Run: headless pygame with SDL's dummy video driver; simulated clock (each Clock.tick advances the game by its frame time, no real sleeping); random seed 0; keys injected as events and as key.get_pressed() state; no mouse input.
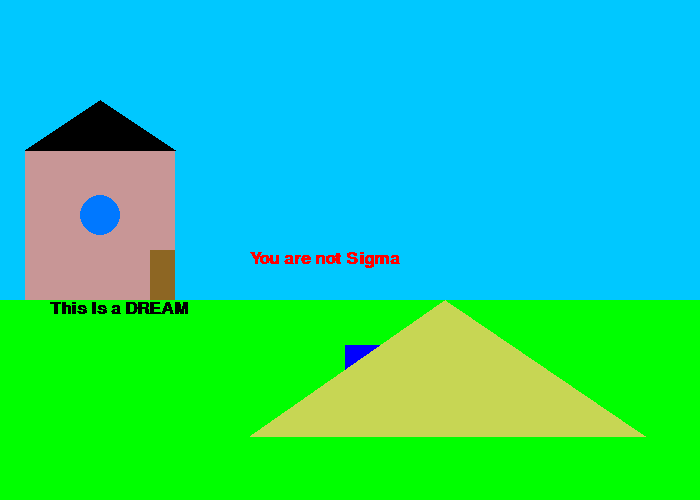
Frame 1 of 4 · flips 1–60 · no input
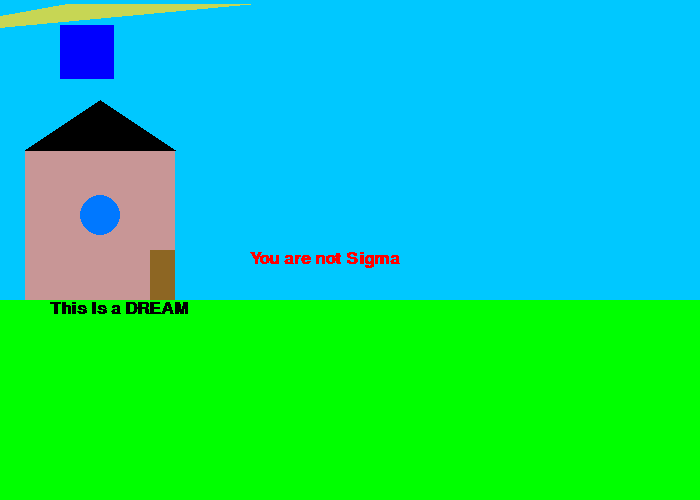
Frame 2 of 4 · flips 61–180 · tapped SPACE, RETURN · held RIGHT (→), D
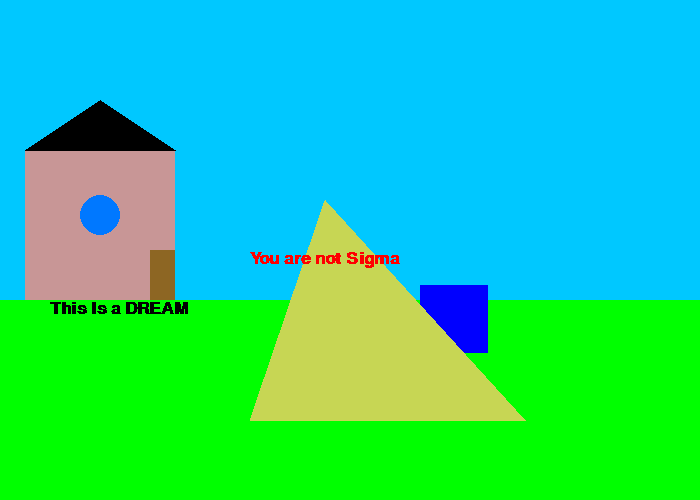
Frame 3 of 4 · flips 181–300 · held DOWN (↓), S
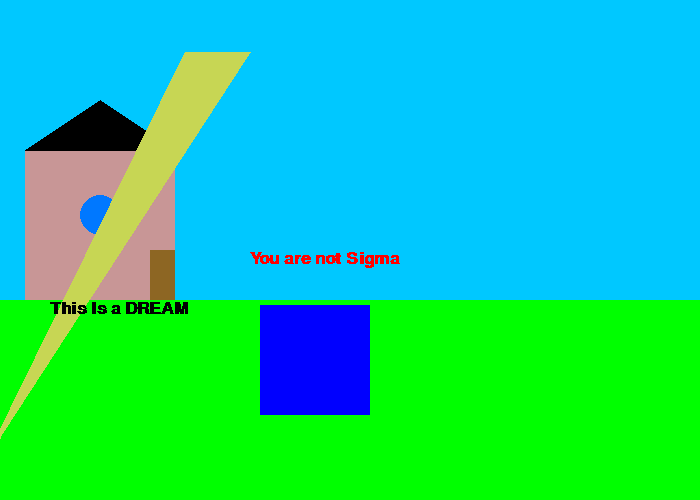
Frame 4 of 4 · flips 301–420 · held LEFT (←), A, UP (↑), W

The pygame program that drew these frames:

from pickle import FALSE
import pygame
import random
from random import randint

from pygame.draw import polygon
 
# Define some colors
BLACK    = (   0,   0,   0)
WHITE    = ( 255, 255, 255)
GREEN    = (   0, 255,   0)
RED      = ( 255,   0,   0)
BLUE    =(0,0,255)
BLUED    = (   0,   100, 255)
BLUEL    = (   0,   200, 255)
YELLOW   = (255, 255, 0)
BROWN   =  (200, 150, 150)
DBROWN   =  (141, 102, 35)
WINDOWCOLOUR = (   0,   120, 255)
PISSYELLOW = (199,214,84)
 
pygame.init()
 
# Set the width and height of the screen [width, height]
size = (700, 500)
screen = pygame.display.set_mode(size)
 
pygame.display.set_caption("The sigma identifier")
 
# Loop until the user clicks the close button.
done = False
 
# Used to manage how fast the screen updates
clock = pygame.time.Clock()
 
rect_x = 50
rect_y = 50

rect_change_x = 5
rect_change_y = 5

rect_B = 50

poly_x = 350
poly_y = 200

poly_change_x = 5
poly_change_y = 4
poly_change_y2 = 10

poly_x2 = 150
poly_y2 = 200

poly_y3 = 30



# -------- Main Program Loop -----------
while not done:
    # --- Main event loop
    for event in pygame.event.get():
        if event.type == pygame.QUIT:
            done = True
 
    # --- Game logic should go here

    if rect_y > 450 or rect_y < 0:
        rect_change_y = rect_change_y * -1
    if rect_x > 650 or rect_x < 0:
       rect_change_x = rect_change_x * -1
    if rect_x > 650 or rect_x < 0:
        rect_B += 2
    if rect_y > 450 or rect_y < 0:
        rect_B += 2
    if rect_x > 649:
        rect_change_x = rect_change_x + 5
        rect_change_x = rect_change_x * -1
    if rect_x < 1:
        rect_change_x = rect_change_x - 5
        rect_change_x = rect_change_x * -1


    if poly_y > 450 or poly_y < 0:
        poly_change_y = poly_change_y * -1
    if poly_x > 650 or poly_x < 0:
       poly_change_x = poly_change_x * -1

    if poly_y3 > 450 or poly_y3 < 0:
       poly_change_y2 = poly_change_y2 * -1


   

    #if poly_y2 > 450 or poly_y2 < 0:
    #    poly_change_y = poly_change_y * -1
    #if poly_x2 > 650 or poly_x2 < 0:
    #   poly_change_x = poly_change_x * -1
   
 
    # --- Screen-clearing code goes here
 
    # Here, we clear the screen to white. Don't put other drawing commands
    # above this, or they will be erased with this command.
 
    # If you want a background image, replace this clear with blit'ing the
    # background image.
    screen.fill(BLUEL)
 
    # --- Drawing code should go here
    pygame.draw.rect(screen,GREEN,[0,300,700,200],0)

    pygame.draw.rect(screen,BROWN,[25,150,150,150])
    pygame.draw.polygon(screen,BLACK,((25,150),(175,150),(100,100)))
    pygame.draw.circle(screen,WINDOWCOLOUR,(100,215),20)
    pygame.draw.rect(screen,DBROWN,[150,250,25,50])#build the scene
   
   
    pygame.draw.rect(screen, BLUE, [rect_x, rect_y, rect_B, rect_B]) #bouncing squares
    rect_x += rect_change_x
    rect_y += rect_change_y
    pygame.draw.polygon(screen, PISSYELLOW, [(int(poly_x),int(poly_y)),(int(poly_x2),int(poly_y3)),(250,int(poly_y2))]) #bouncing polygon
    poly_x += poly_change_x
    poly_y += poly_change_y
    poly_x2 += poly_change_x
    poly_y2 += poly_change_y
    poly_y3 += poly_change_y2

    font = pygame.font.SysFont('Calibri', 25, True, False) #You are not sigma
    text = font.render("You are not Sigma",False, RED)
    DREAM = font.render("This Is a DREAM",False, BLACK)

    screen.blit(text, [250, 250])#place the sigma identifier
    screen.blit(DREAM, [50, 300])
    # --- Go ahead and update the screen with what we've drawn.
    pygame.display.flip()
 
    # --- Limit to 60 frames per second
    clock.tick(60)
 
# Close the window and quit.
pygame.quit()
